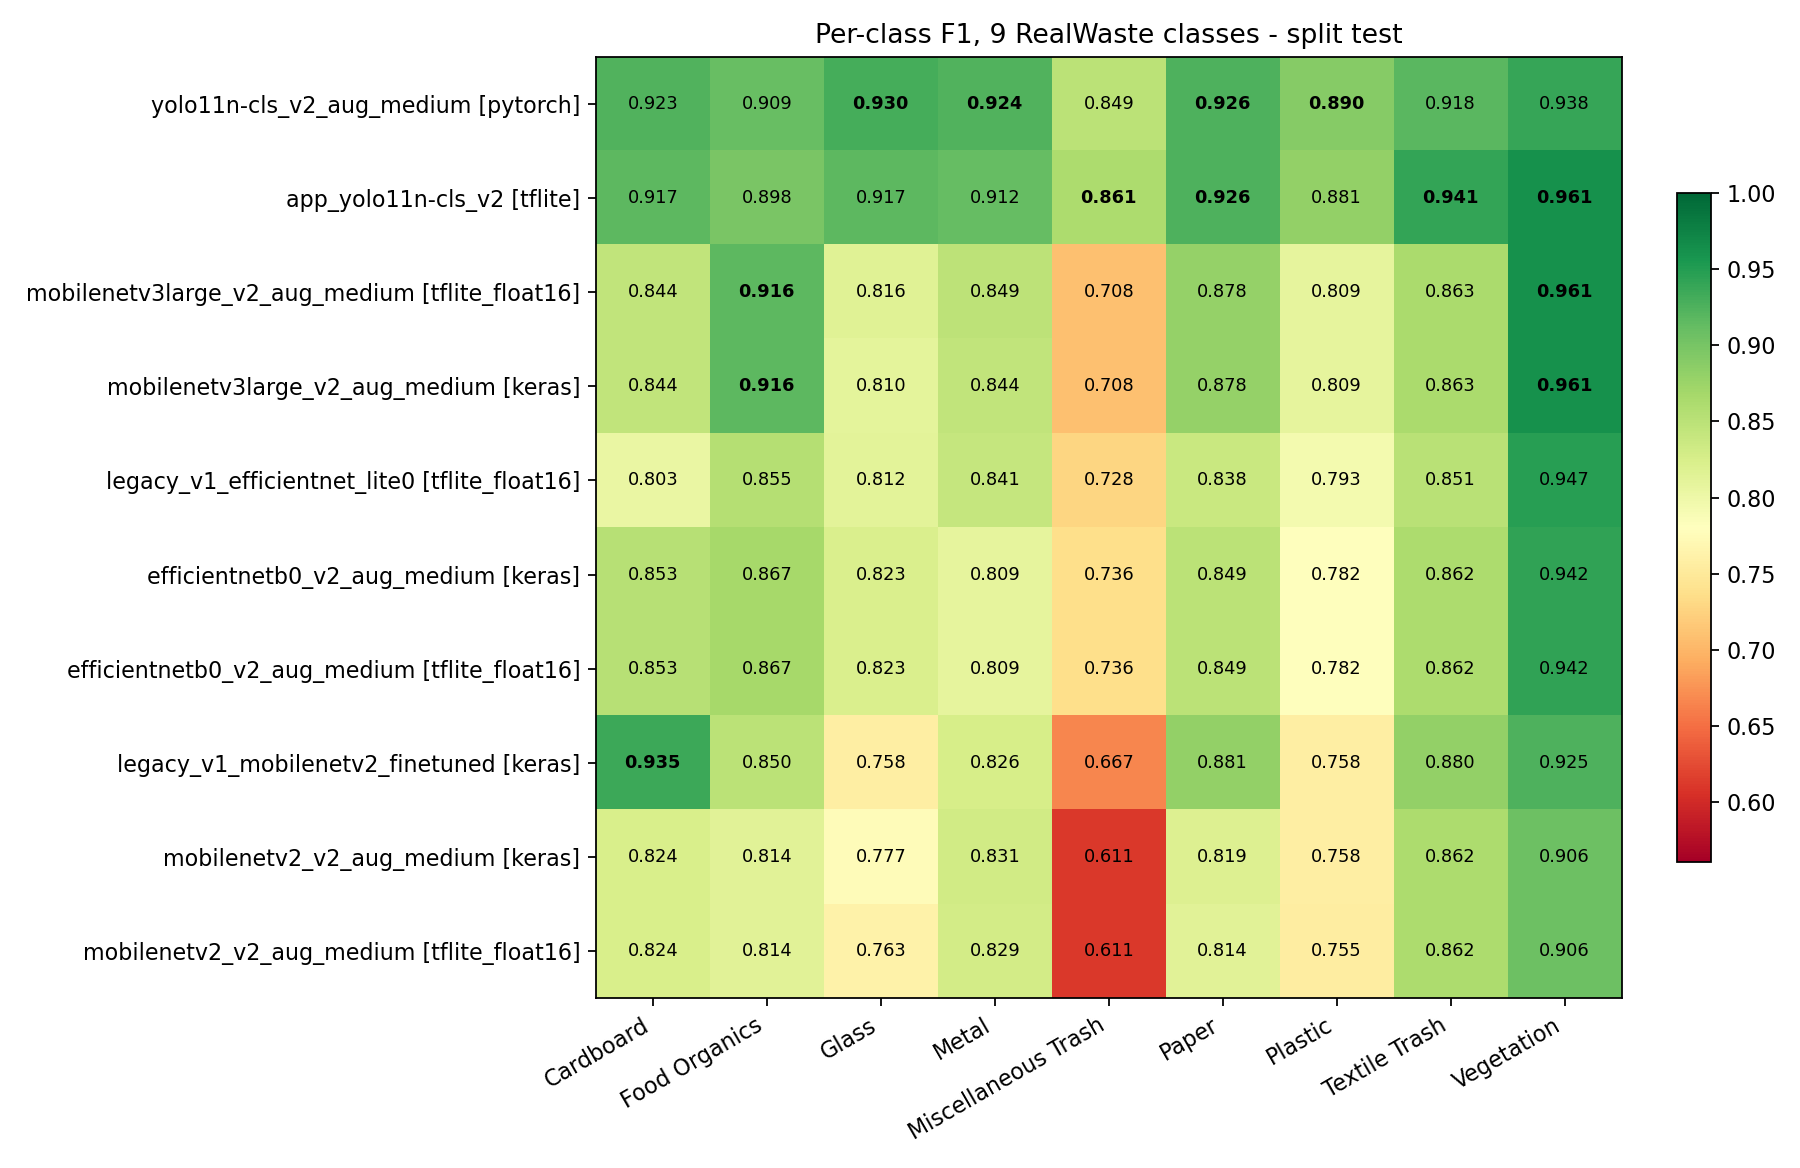

Data behind this chart, as committed beside it:
, Cardboard, Food Organics, Glass, Metal, Miscellaneous Trash, Paper, Plastic, Textile Trash, Vegetation
yolo11n-cls_v2_aug_medium [pytorch], 0.9231, 0.9091, 0.9302, 0.9244, 0.8493, 0.9262, 0.8897, 0.9184, 0.9385
app_yolo11n-cls_v2 [tflite], 0.9167, 0.8983, 0.9173, 0.9121, 0.8611, 0.9262, 0.8806, 0.9412, 0.9612
mobilenetv3large_v2_aug_medium [tflite_f…, 0.8444, 0.916, 0.816, 0.849, 0.7083, 0.8784, 0.809, 0.8627, 0.9612
mobilenetv3large_v2_aug_medium [keras], 0.8444, 0.916, 0.8095, 0.8443, 0.7083, 0.8784, 0.809, 0.8627, 0.9612
legacy_v1_efficientnet_lite0 [tflite_flo…, 0.8028, 0.8547, 0.812, 0.8407, 0.7285, 0.8378, 0.7927, 0.8515, 0.9474
efficientnetb0_v2_aug_medium [keras], 0.8533, 0.8667, 0.8226, 0.8087, 0.736, 0.8493, 0.7817, 0.8624, 0.942
efficientnetb0_v2_aug_medium [tflite_flo…, 0.8533, 0.8667, 0.8226, 0.8087, 0.736, 0.8493, 0.7817, 0.8624, 0.942
legacy_v1_mobilenetv2_finetuned [keras], 0.9353, 0.85, 0.7576, 0.8255, 0.6667, 0.8811, 0.7576, 0.88, 0.9254
mobilenetv2_v2_aug_medium [keras], 0.8235, 0.8142, 0.7769, 0.8305, 0.6107, 0.8194, 0.758, 0.8624, 0.9065
mobilenetv2_v2_aug_medium [tflite_float1…, 0.8235, 0.8142, 0.7627, 0.8291, 0.6107, 0.8138, 0.7547, 0.8624, 0.9065
